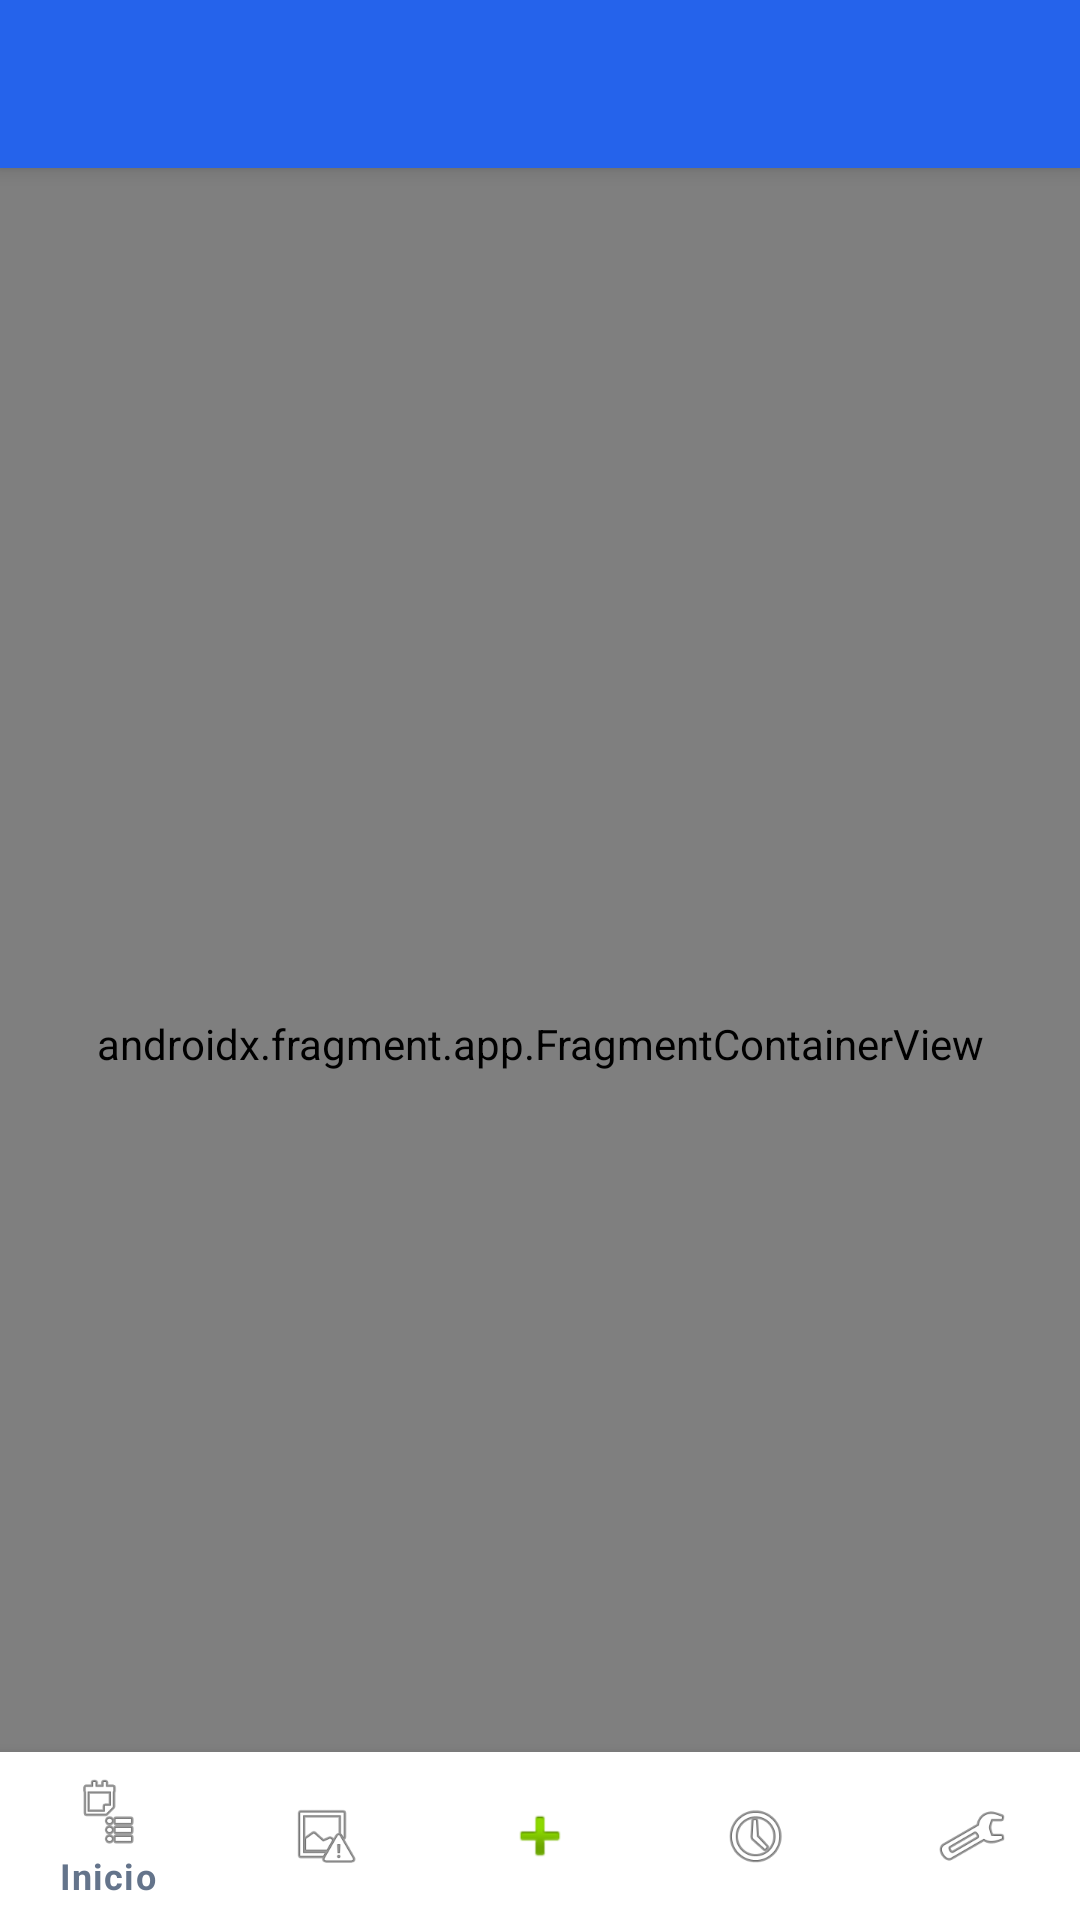

Write the Android layout XML for this screen, with the resource values it uses.
<!-- AndroidManifest.xml: application theme Theme.NodoCivico -->
<!-- res/layout/activity_main.xml -->
<?xml version="1.0" encoding="utf-8"?>
<androidx.coordinatorlayout.widget.CoordinatorLayout
    xmlns:android="http://schemas.android.com/apk/res/android"
    xmlns:app="http://schemas.android.com/apk/res-auto"
    android:layout_width="match_parent"
    android:layout_height="match_parent"
    android:background="@color/background">

    
    <com.google.android.material.appbar.AppBarLayout
        android:id="@+id/appBarLayout"
        android:layout_width="match_parent"
        android:layout_height="wrap_content"
        android:theme="@style/ThemeOverlay.MaterialComponents.Dark.ActionBar">

        <androidx.appcompat.widget.Toolbar
            android:id="@+id/toolbar"
            android:layout_width="match_parent"
            android:layout_height="?attr/actionBarSize"
            android:background="@color/primary"
            app:titleTextColor="@color/text_on_primary"
            app:subtitleTextColor="#BFDBFE" />

    </com.google.android.material.appbar.AppBarLayout>

    
    <androidx.fragment.app.FragmentContainerView
        android:id="@+id/nav_host_fragment"
        android:name="androidx.navigation.fragment.NavHostFragment"
        android:layout_width="match_parent"
        android:layout_height="match_parent"
        app:layout_behavior="@string/appbar_scrolling_view_behavior"
        app:defaultNavHost="true"
        app:navGraph="@navigation/nav_graph" />

    
    <com.google.android.material.bottomnavigation.BottomNavigationView
        android:id="@+id/bottom_nav"
        android:layout_width="match_parent"
        android:layout_height="wrap_content"
        android:layout_gravity="bottom"
        android:background="@color/surface"
        app:itemIconTint="@color/nav_item_color"
        app:itemTextColor="@color/nav_item_color"
        app:menu="@menu/bottom_nav_menu"
        app:elevation="8dp" />

</androidx.coordinatorlayout.widget.CoordinatorLayout>
<!-- resources referenced by this layout -->
<resources>
  <color name="background">#EEF3FB</color>
  <color name="primary">#2563EB</color>
  <color name="surface">#FFFFFF</color>
  <color name="text_on_primary">#FFFFFF</color>
  <style name="Theme.NodoCivico" parent="Theme.MaterialComponents.DayNight.NoActionBar">
          <item name="colorPrimary">@color/primary</item>
          <item name="colorPrimaryVariant">@color/primary_dark</item>
          <item name="colorOnPrimary">@color/text_on_primary</item>
          <item name="colorSurface">@color/surface</item>
          <item name="android:colorBackground">@color/background</item>
          <item name="android:windowBackground">@color/background</item>
          <item name="android:statusBarColor">@color/primary</item>
          <item name="android:navigationBarColor">@color/surface</item>
          <item name="android:editTextColor">@color/text_primary</item>
          <item name="android:textColorPrimary">@color/text_primary</item>
          <item name="android:textColorSecondary">@color/text_secondary</item>
      </style>
  <color name="primary_dark">#0F4BD8</color>
  <color name="text_primary">#182230</color>
  <color name="text_secondary">#64748B</color>
</resources>
